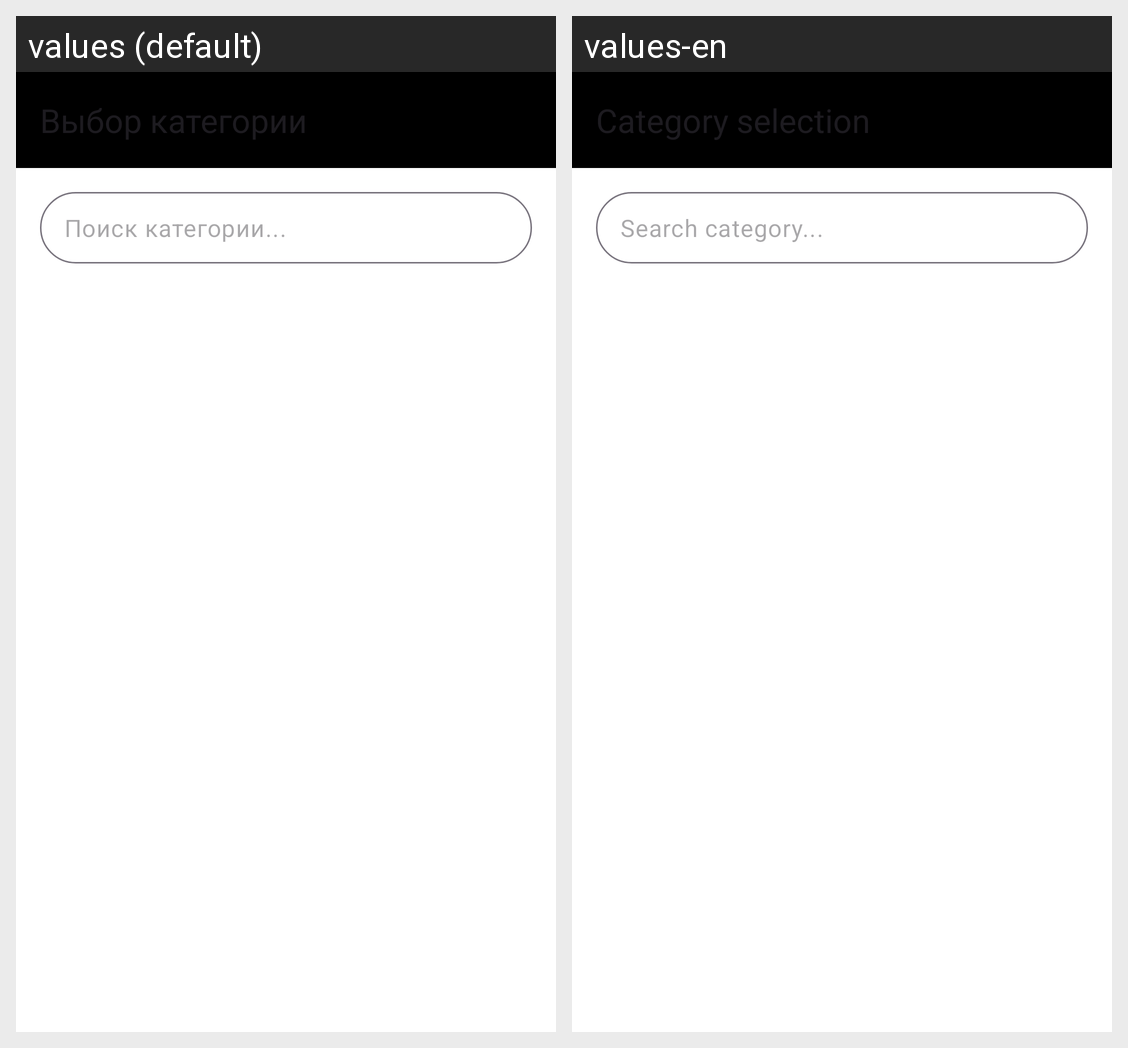

The same Android screen rendered under two of its app's locales, left to right. List the strings drawn on it with the default value and each locale's translation.
Android screen res/layout/fragment_category_selection.xml rendered under 2 locales, left to right: values (default), values-en. Device: Nexus 5 (rendered at 1080×1920; each locale shown at half size, 540×960, under a caption strip naming it); theme Theme.SmartCart.
Strings drawn on this screen, with the default value and each locale's value (text and hints the layout hard-codes, and strings that could not be matched under every locale, appear in the picture but are not listed):

cm_search_bar_hint
  values: Поиск категории...
  values-en: Search category...

category_selection
  values: Выбор категории
  values-en: Category selection
